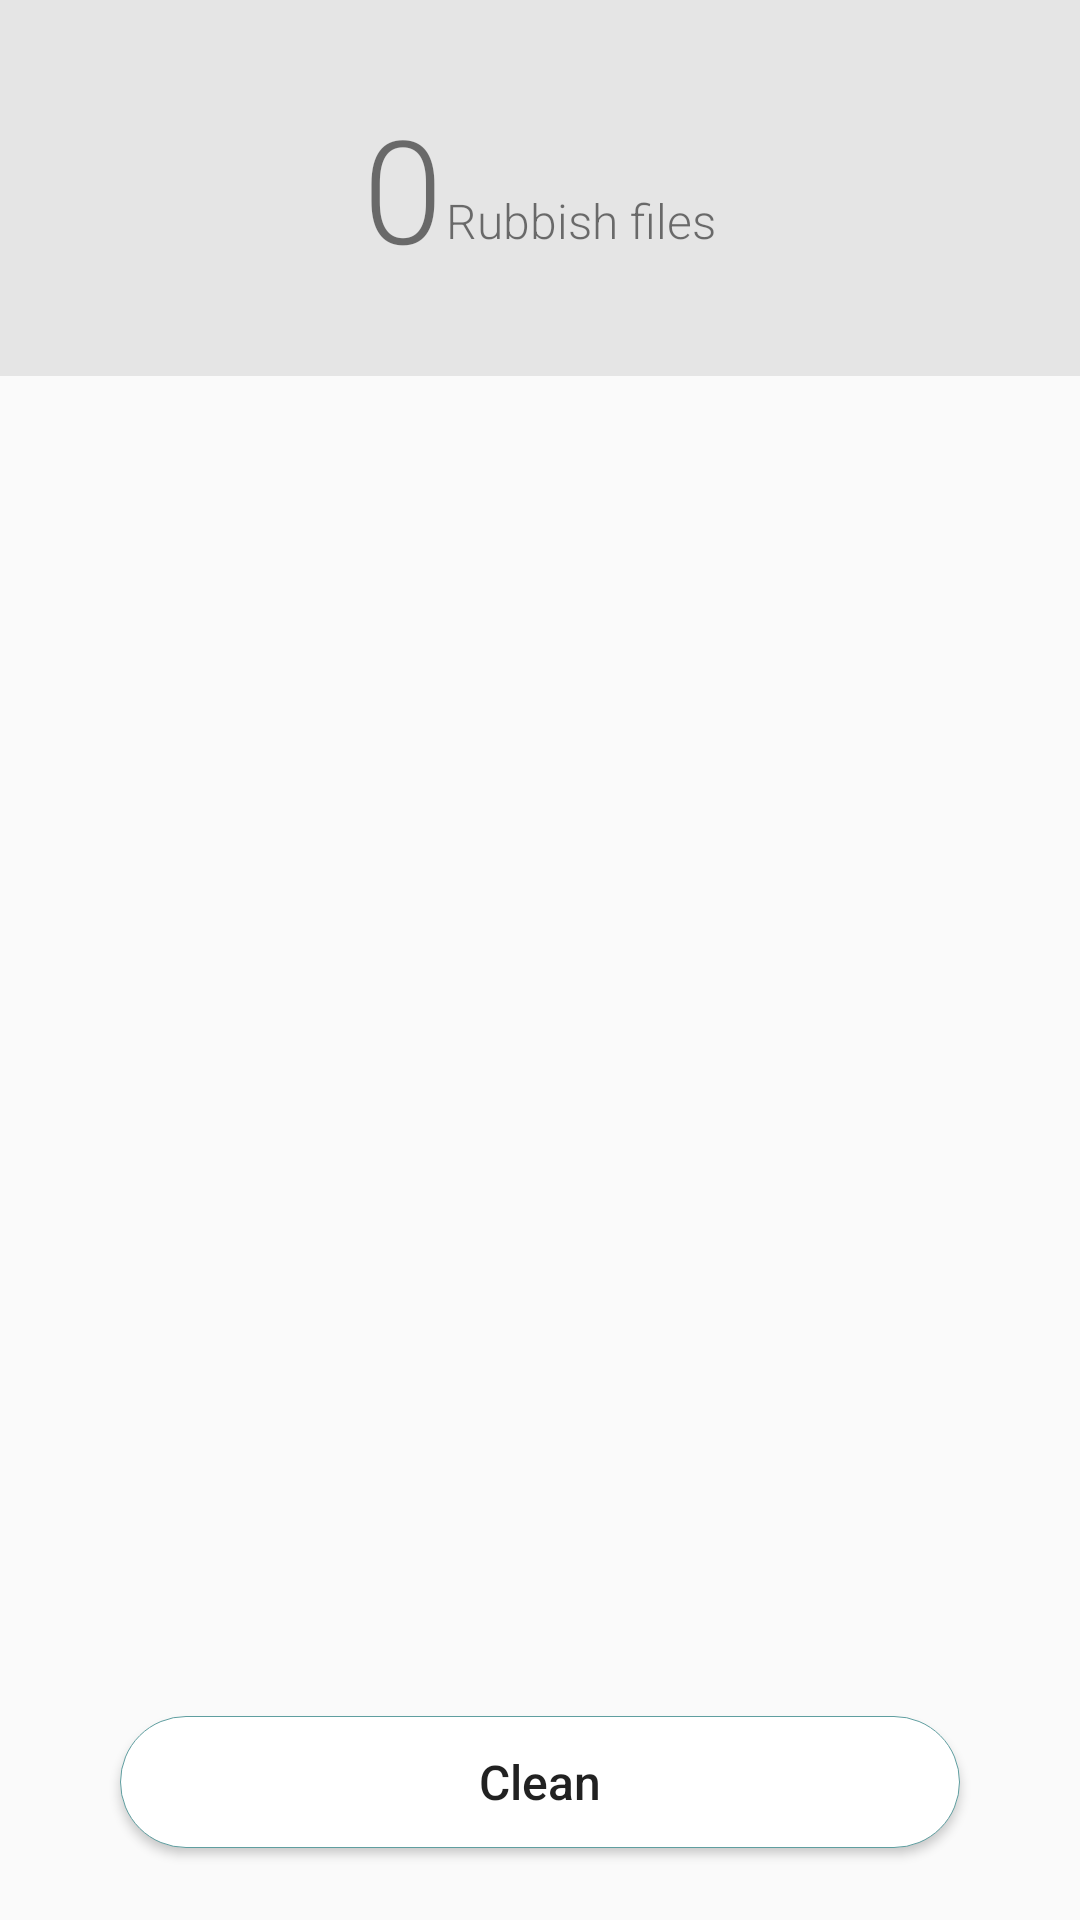

Produce the Android XML layout that renders to this screen, including the resource entries it uses.
<!-- AndroidManifest.xml: application theme CustomTheme -->
<!-- res/layout/manage_storage_clear.xml -->
<?xml version="1.0" encoding="utf-8"?>
<LinearLayout xmlns:android="http://schemas.android.com/apk/res/android"
    android:layout_width="match_parent"
    android:layout_height="match_parent"
    android:orientation="vertical">
    <LinearLayout
        android:layout_width="match_parent"
        android:layout_height="match_parent"
        android:layout_gravity="center_horizontal"
        android:gravity="center"
        android:background="@color/main_background"
        android:layout_weight="8"
        android:orientation="horizontal">
        <TextView
            android:id="@+id/score_bt"
            style="@style/header"
            android:layout_width="wrap_content"
            android:layout_height="match_parent"
            android:gravity="center"
            android:fontFamily="sans-serif-light"
            android:text="@string/storage_size"
            android:textSize="48sp"/>
        <LinearLayout
            android:layout_width="wrap_content"
            android:layout_height="match_parent"
            android:gravity="center_vertical"
            android:orientation="vertical">
            <TextView
                android:id="@+id/score_label"
                style="@style/header"
                android:layout_width="wrap_content"
                android:layout_height="wrap_content"
                android:paddingLeft="1dp"
                android:text="@string/score_label"
                android:textSize="16sp"/>
            <TextView
                android:id="@+id/file_label"
                style="@style/header"
                android:layout_width="wrap_content"
                android:layout_height="wrap_content"
                android:paddingLeft="1dp"
                android:text="@string/rubbish_file"
                android:textSize="16sp"/>
        </LinearLayout>
    </LinearLayout>

    <LinearLayout
        android:layout_width="match_parent"
        android:layout_height="match_parent"
        android:layout_weight="3"
        android:orientation="vertical" >
        <ListView
            android:id="@+id/internal_list"
            android:layout_width="match_parent"
            android:layout_height="match_parent"
            android:dividerHeight="8dp"
            android:layout_gravity="top|center"
            android:gravity="center" />
    </LinearLayout>

    <Button
        android:id="@+id/clear_bt"
        android:layout_width="280dp"
        android:layout_height="44dp"
        android:layout_gravity="center_horizontal"
        android:layout_marginBottom = "24dp"
        android:gravity="center"
        android:background="@drawable/shape_clearbtn"
        android:textAllCaps="false"
        android:text="@string/clean_memory_button"
        android:textSize="16sp"/>
</LinearLayout>
<!-- resources referenced by this layout -->
<resources>
  <color name="main_background">#E5E5E5</color>
  <!-- drawable shape_clearbtn (drawable) -->
  <?xml version="1.0" encoding="utf-8"?>
  <shape xmlns:android="http://schemas.android.com/apk/res/android"
         android:shape="rectangle">
      <solid android:color="#ffffff"/>​
      <corners android:radius="50dip"/>
      <stroke
          android:width="1px"
          android:color="#5F9EA0"/>
      <padding
          android:bottom="10dp"
          android:left="10dp"
          android:right="10dp"
          android:top="10dp"/>
  </shape>
  <string name="clean_memory_button">Clean</string>
  <string name="rubbish_file">Rubbish files</string>
  <string name="score_label" />
  <string name="storage_size">0</string>
  <style name="header">
          <item name="android:textSize">64sp</item>
          <item name="android:fontFamily">sans-serif-light</item>
      </style>
  <style name="CustomTheme" parent="android:Theme.Material.Light">
          <item name="android:actionBarStyle">@style/CustomActionBarStyle</item>
          <item name="android:windowActionBar">true</item>
          <item name="android:windowNoTitle">false</item>
      </style>
  <style name="CustomActionBarStyle" parent="@android:style/Widget.Toolbar">
          <item name="android:displayOptions">showTitle</item>
      </style>
</resources>
